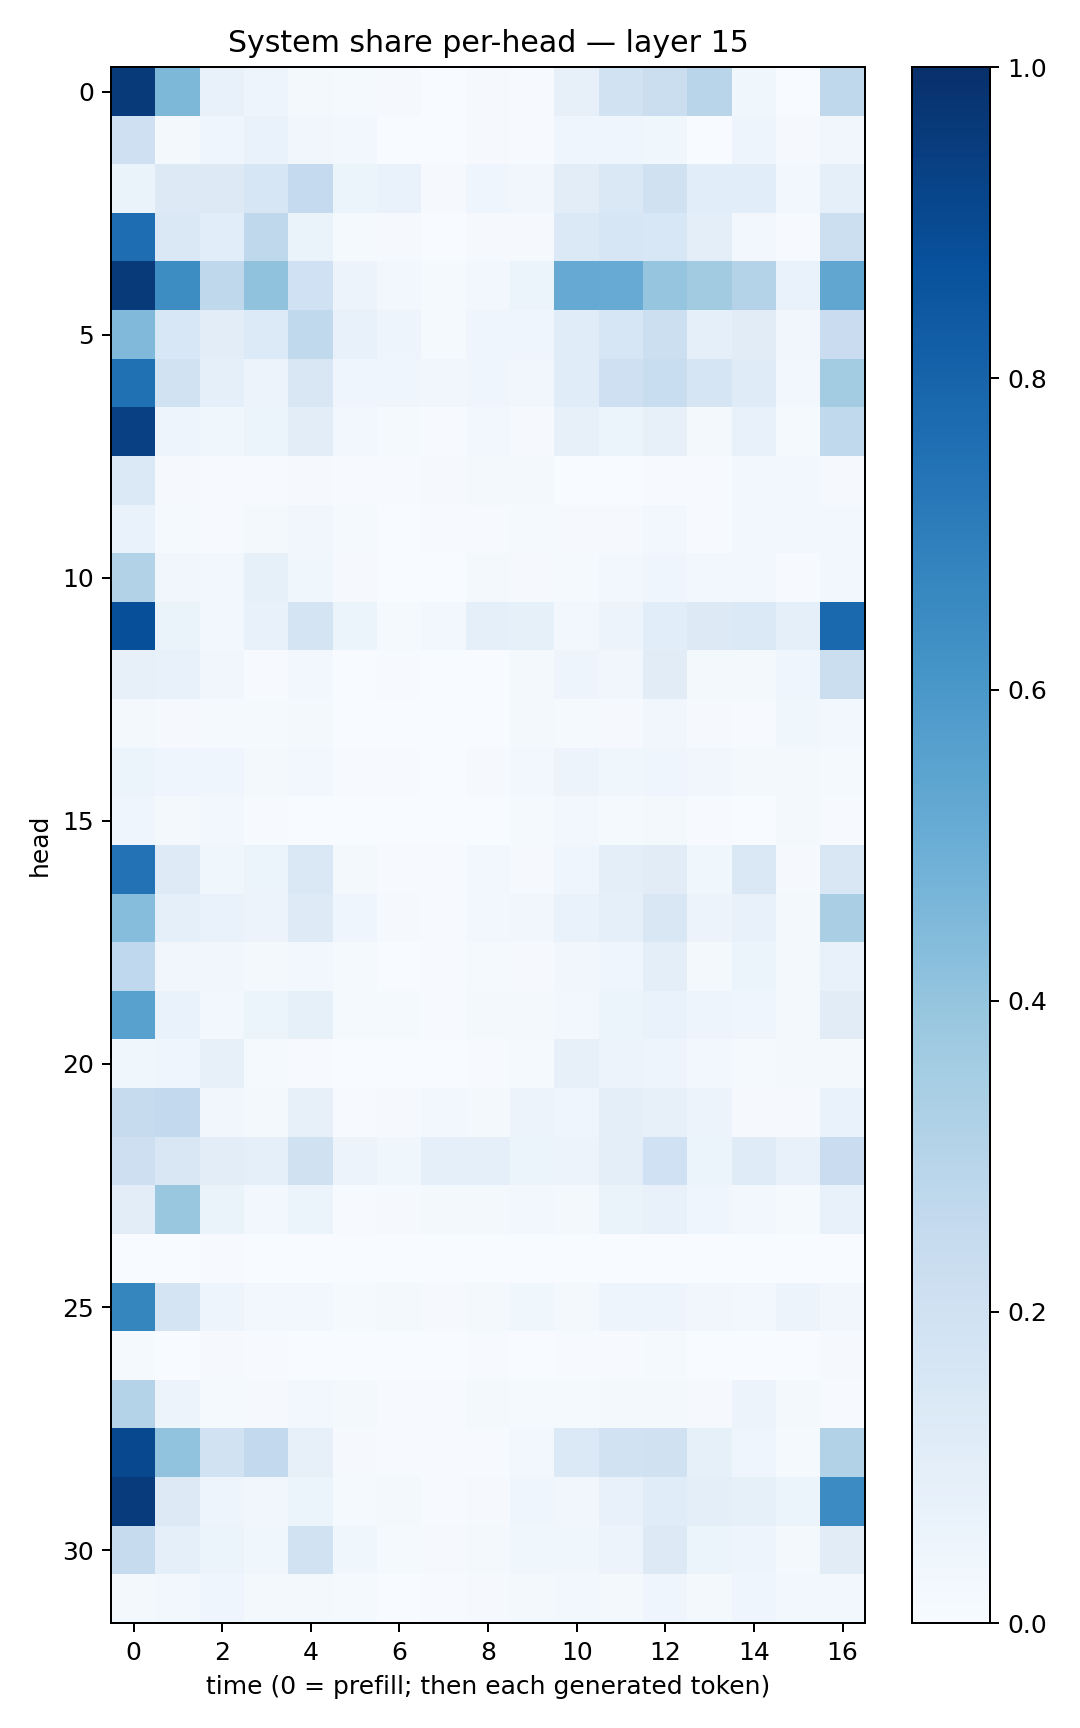

Values plotted in this chart, from the file beside it:
0.9644171, 0.45470652, 0.07330208, 0.049256142, 0.022136215, 0.012005448, 0.010563454, 0.0037544214, 0.009037788, 0.0060616583, 0.07990219, 0.1944212, 0.22187066, 0.29082617, 0.038421996, 0.0037448728, 0.27019095
0.205, 0.01828, 0.0427, 0.06825, 0.03337, 0.02683, 0.000224, 0.003512, 0.009425, 0.006635, 0.0433, 0.04079, 0.03531, 0.001623, 0.04753, 0.01109, 0.03291
0.06297, 0.1252, 0.1268, 0.1608, 0.2523, 0.05325, 0.06873, 0.01105, 0.03985, 0.0334, 0.1053, 0.144, 0.1969, 0.1087, 0.1065, 0.02978, 0.09219
0.7619, 0.1419, 0.109, 0.2712, 0.06387, 0.0143, 0.009883, 0.003166, 0.008727, 0.01152, 0.1405, 0.1622, 0.1549, 0.09417, 0.02918, 0.005081, 0.2186
0.9622, 0.642, 0.2701, 0.4086, 0.2028, 0.05819, 0.02539, 0.01493, 0.02812, 0.06209, 0.5134, 0.5106, 0.3961, 0.3631, 0.307, 0.06821, 0.5346
0.4484, 0.1531, 0.1045, 0.1349, 0.2622, 0.07351, 0.04779, 0.01231, 0.04257, 0.04332, 0.1134, 0.161, 0.2181, 0.09317, 0.1119, 0.03334, 0.2302
0.7505, 0.1934, 0.09008, 0.05502, 0.1498, 0.04352, 0.04127, 0.0338, 0.04454, 0.03322, 0.1172, 0.2055, 0.2337, 0.166, 0.1181, 0.02474, 0.3589
0.9375, 0.04869, 0.03816, 0.051, 0.105, 0.02496, 0.01458, 0.004271, 0.02351, 0.009653, 0.07899, 0.05161, 0.08004, 0.01809, 0.07274, 0.01518, 0.2618
0.1396, 0.007858, 0.00452, 0.007169, 0.01002, 0.007666, 0.007591, 0.0107, 0.02186, 0.01766, 0.00178, 0.0005988, 0.005866, 0.005173, 0.02477, 0.02556, 0.01143
0.06868, 0.01228, 0.005726, 0.019, 0.03294, 0.01177, 0.003215, 0.006472, 0.006822, 0.01222, 0.01009, 0.008695, 0.02625, 0.004868, 0.02471, 0.0263, 0.02603
0.3111, 0.03433, 0.0263, 0.08361, 0.03747, 0.01147, 0.003502, 0.003437, 0.02202, 0.01041, 0.0153, 0.02376, 0.03914, 0.02543, 0.03062, 0.007131, 0.02686
0.8822, 0.06462, 0.02351, 0.07164, 0.1773, 0.06074, 0.01289, 0.02486, 0.08677, 0.08529, 0.02783, 0.05752, 0.1087, 0.129, 0.1372, 0.08928, 0.7843
0.07844, 0.07204, 0.03352, 0.005933, 0.03021, 0.002925, 0.004756, 0.00318, 0.002719, 0.02325, 0.04804, 0.03261, 0.1127, 0.01757, 0.02009, 0.0431, 0.2263
0.01858, 0.009165, 0.015, 0.01353, 0.01619, 0.001921, 0.001563, 0.001188, 0.003518, 0.02226, 0.01482, 0.0109, 0.03193, 0.009863, 0.006684, 0.03774, 0.02363
0.05966, 0.04146, 0.0424, 0.02183, 0.02753, 0.00474, 0.004474, 0.002973, 0.009063, 0.02872, 0.05553, 0.03694, 0.04204, 0.03247, 0.0193, 0.01621, 0.0141
0.04438, 0.01881, 0.02506, 0.005992, 0.002947, 0.001318, 0.002188, 0.001452, 0.003392, 0.01343, 0.02375, 0.01347, 0.02039, 0.006416, 0.00169, 0.01919, 0.005755
0.7453, 0.1213, 0.03601, 0.05353, 0.1442, 0.01723, 0.00531, 0.004247, 0.02957, 0.009576, 0.04139, 0.0993, 0.1114, 0.03534, 0.1428, 0.01094, 0.149
0.4332, 0.09276, 0.06704, 0.05603, 0.122, 0.04191, 0.007867, 0.007671, 0.02788, 0.03277, 0.06741, 0.09018, 0.1494, 0.05799, 0.07429, 0.01859, 0.3385
0.2668, 0.0342, 0.03441, 0.02046, 0.02392, 0.01483, 0.002194, 0.004347, 0.01559, 0.0113, 0.03409, 0.04631, 0.09377, 0.02017, 0.0545, 0.0217, 0.07794
0.5552, 0.06702, 0.02403, 0.05259, 0.08357, 0.01455, 0.01537, 0.004227, 0.01971, 0.01869, 0.02512, 0.06138, 0.0678, 0.0479, 0.04191, 0.02268, 0.1132
0.03595, 0.04112, 0.08025, 0.01194, 0.007798, 0.001438, 0.003339, 0.002194, 0.004328, 0.01244, 0.08028, 0.05636, 0.05022, 0.03032, 0.01493, 0.01658, 0.02167
0.2431, 0.2587, 0.03175, 0.01653, 0.07851, 0.00757, 0.01061, 0.02534, 0.01866, 0.0569, 0.04203, 0.1009, 0.08062, 0.05774, 0.01046, 0.00838, 0.06781
0.2124, 0.1521, 0.1046, 0.08864, 0.1972, 0.05623, 0.03695, 0.08824, 0.08623, 0.06131, 0.05781, 0.09673, 0.2013, 0.05987, 0.1197, 0.07148, 0.227
0.1037, 0.3849, 0.06437, 0.02377, 0.06055, 0.007028, 0.008457, 0.01675, 0.01577, 0.02786, 0.01678, 0.06376, 0.07491, 0.04285, 0.03057, 0.01558, 0.07772
0.001087, 0.00229, 0.004031, 0.001553, 0.0003166, 0.0005669, 0.0001265, 0.0004391, 0.0002087, 0.0002225, 0.000639, 0.001871, 0.0009782, 0.003475, 0.001036, 0.0002996, 0.0004891
0.6694, 0.1759, 0.04703, 0.03026, 0.02955, 0.01327, 0.01902, 0.009267, 0.02212, 0.03617, 0.02264, 0.04796, 0.04816, 0.03131, 0.02804, 0.05584, 0.03339
0.01295, 0.00227, 0.01045, 0.006086, 0.002774, 0.0006561, 0.0002256, 0.003165, 0.00575, 0.003519, 0.004886, 0.004948, 0.01297, 0.0009712, 0.0008896, 0.002646, 0.01071
0.307, 0.05545, 0.01549, 0.009658, 0.03048, 0.01965, 0.006174, 0.005584, 0.01796, 0.01172, 0.01531, 0.01709, 0.02112, 0.01099, 0.05796, 0.02109, 0.007545
0.9046, 0.4041, 0.1893, 0.2612, 0.07876, 0.0112, 0.007044, 0.004733, 0.00509, 0.02404, 0.1395, 0.1937, 0.1973, 0.08507, 0.04167, 0.01556, 0.3131
0.9544, 0.1319, 0.04873, 0.03285, 0.06094, 0.01262, 0.01825, 0.007748, 0.00886, 0.04608, 0.03262, 0.07218, 0.1141, 0.0962, 0.08542, 0.05268, 0.6467
0.2442, 0.09144, 0.05118, 0.03696, 0.1943, 0.03524, 0.01478, 0.01109, 0.02257, 0.03749, 0.03784, 0.05652, 0.1266, 0.06135, 0.04987, 0.01838, 0.1117
0.01947, 0.02407, 0.04515, 0.01898, 0.02327, 0.01541, 0.002159, 0.006214, 0.009566, 0.01756, 0.03057, 0.01823, 0.04142, 0.01876, 0.04083, 0.02925, 0.02706
